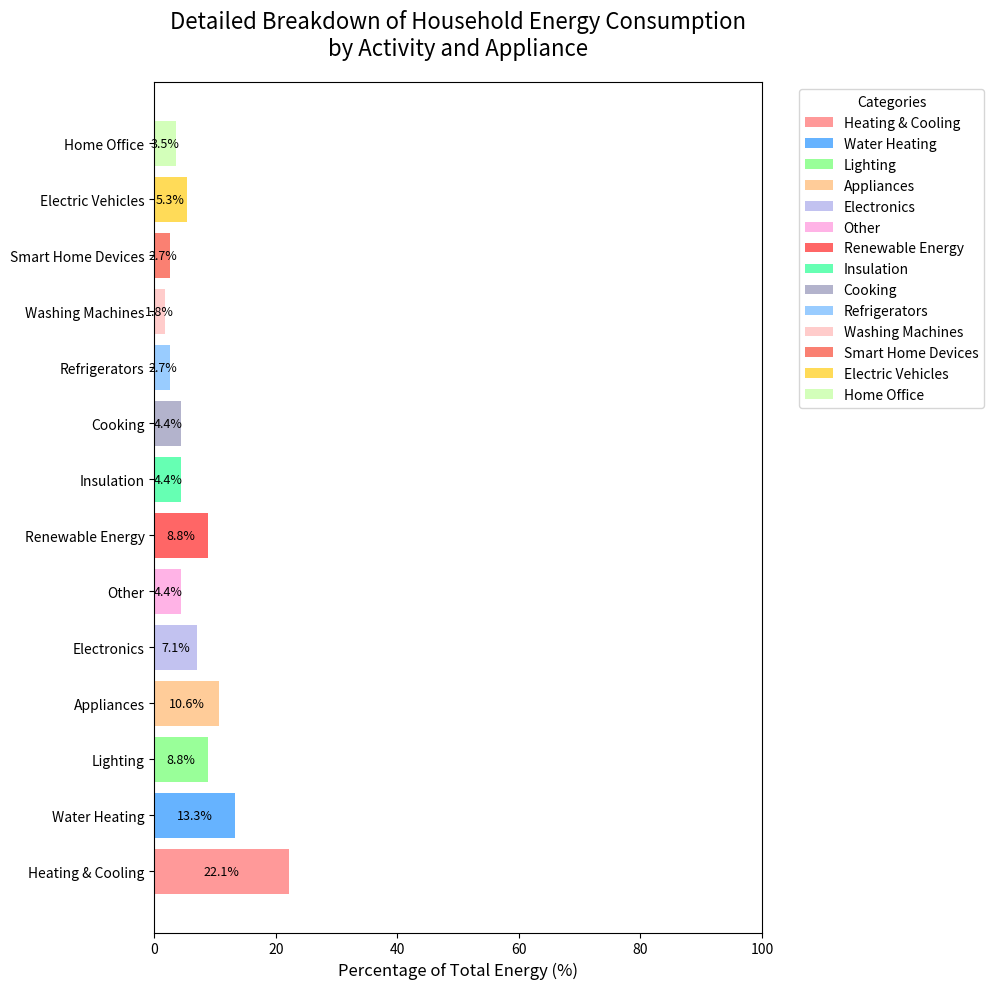
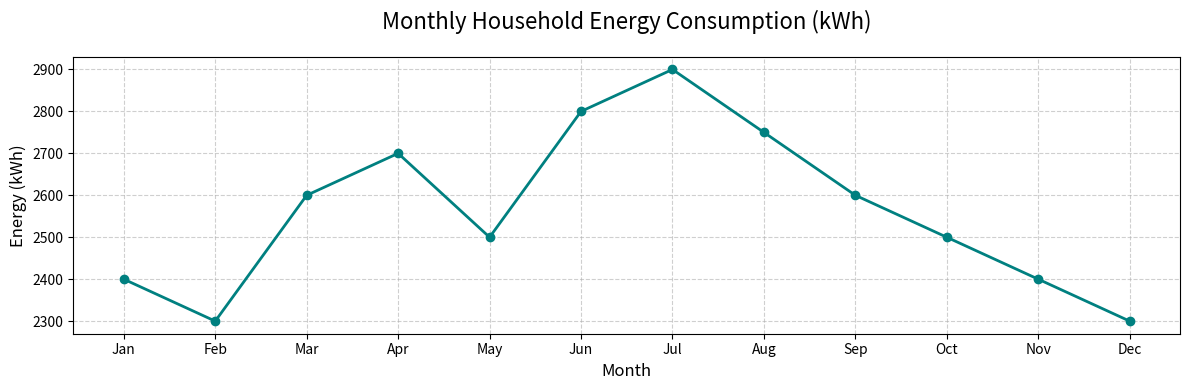

Source code (Python) for these figures, in order:
import matplotlib.pyplot as plt
import numpy as np

# Extend categories with additional activities
activities = [
    'Heating & Cooling', 'Water Heating', 'Lighting', 'Appliances', 'Electronics',
    'Other', 'Renewable Energy', 'Insulation', 'Cooking', 'Refrigerators', 'Washing Machines',
    'Smart Home Devices', 'Electric Vehicles', 'Home Office'
]
# Extend raw data for calculating percentages
energy_consumption = np.array([2500, 1500, 1000, 1200, 800, 500, 1000, 500, 500, 300, 200, 300, 600, 400])
total_consumption = energy_consumption.sum()
percentages_calculated = (energy_consumption / total_consumption) * 100

# Extend color palette
colors = [
    '#ff9999', '#66b3ff', '#99ff99', '#ffcc99', '#c2c2f0', '#ffb3e6', 
    '#ff6666', '#66ffb3', '#b3b3cc', '#99ccff', '#ffcccb', '#fa8072', 
    '#ffdb58', '#d3ffba'
]

# Initialize the figure and axis
fig, ax = plt.subplots(figsize=(12, 10))

# Create a horizontal bar chart
bars = ax.barh(activities, percentages_calculated, color=colors)

# Add percentage labels inside the bars
for bar, percentage in zip(bars, percentages_calculated):
    ax.text(bar.get_width() / 2, bar.get_y() + bar.get_height()/2, f'{percentage:.1f}%', 
            va='center', ha='center', color='black', fontsize=9)

# Set title and labels
ax.set_title('Detailed Breakdown of Household Energy Consumption\nby Activity and Appliance', fontsize=16, pad=20)
ax.set_xlabel('Percentage of Total Energy (%)', fontsize=12)

# Add a legend with adjusted location
ax.legend(bars, activities, bbox_to_anchor=(1.05, 1), loc='upper left', fontsize=10, title="Categories")

# Set x-axis range to ensure it covers 0-100%
ax.set_xlim(0, 100)

# Improve layout spacing to avoid overlapping
plt.tight_layout(rect=[0, 0, 0.85, 1])

# Adjust the secondary plot to demonstrate comparative monthly consumption
fig, ax2 = plt.subplots(figsize=(12, 4))
months = np.arange(1, 13)
monthly_consumption = [2400, 2300, 2600, 2700, 2500, 2800, 2900, 2750, 2600, 2500, 2400, 2300]
ax2.plot(months, monthly_consumption, marker='o', color='teal', linestyle='-', linewidth=2)

# Add titles, labels, and grid
ax2.set_title('Monthly Household Energy Consumption (kWh)', fontsize=16, pad=20)
ax2.set_xlabel('Month', fontsize=12)
ax2.set_ylabel('Energy (kWh)', fontsize=12)
ax2.set_xticks(months)
ax2.set_xticklabels(['Jan', 'Feb', 'Mar', 'Apr', 'May', 'Jun', 'Jul', 'Aug', 'Sep', 'Oct', 'Nov', 'Dec'])
ax2.grid(True, linestyle='--', alpha=0.6)

# Improve layout spacing
plt.tight_layout()

# Display both plots
plt.show()
